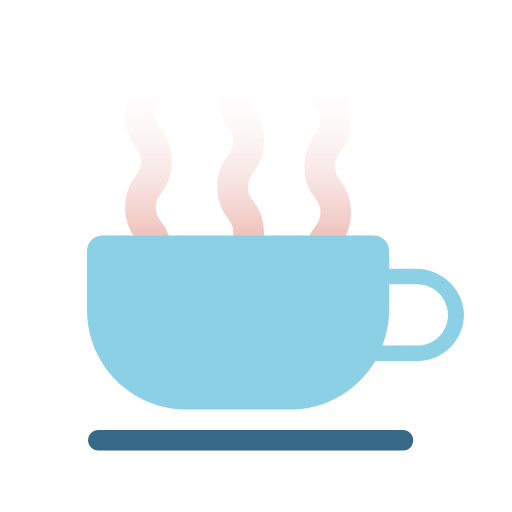
t = 0.00 s
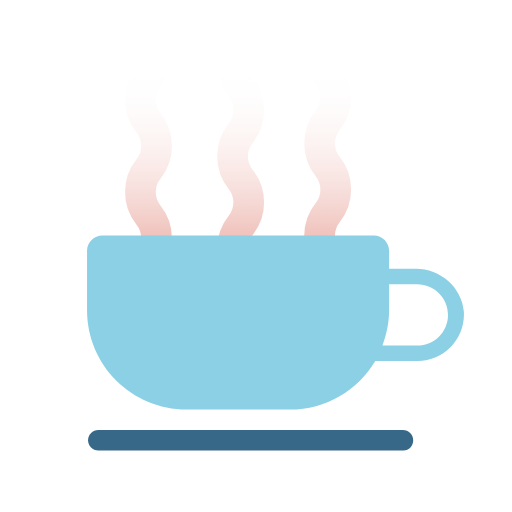
t = 0.08 s
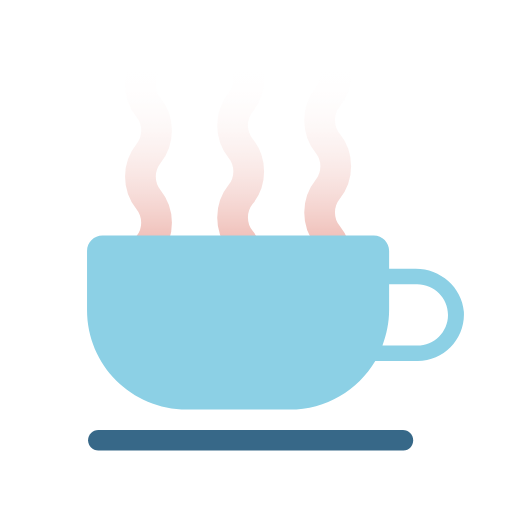
t = 0.17 s
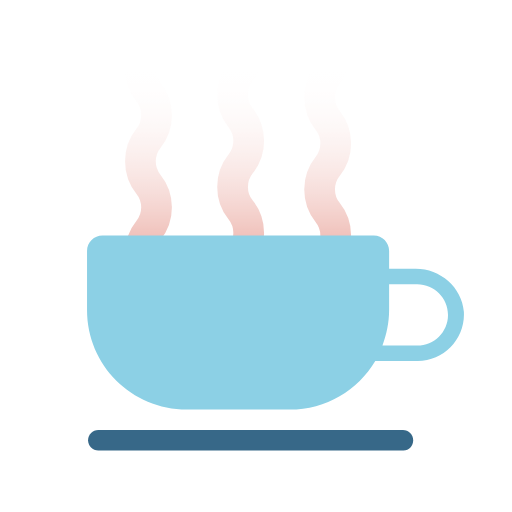
t = 0.25 s
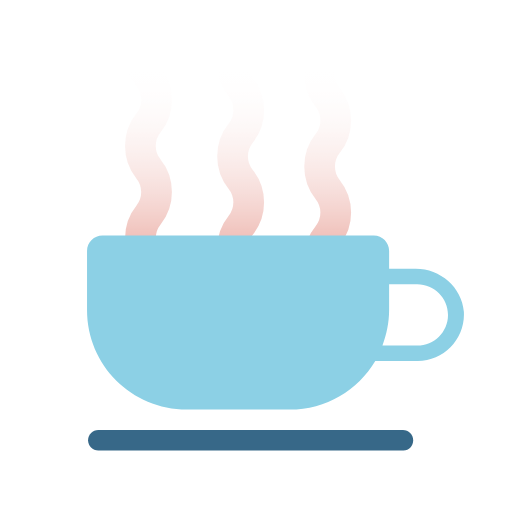
t = 0.33 s
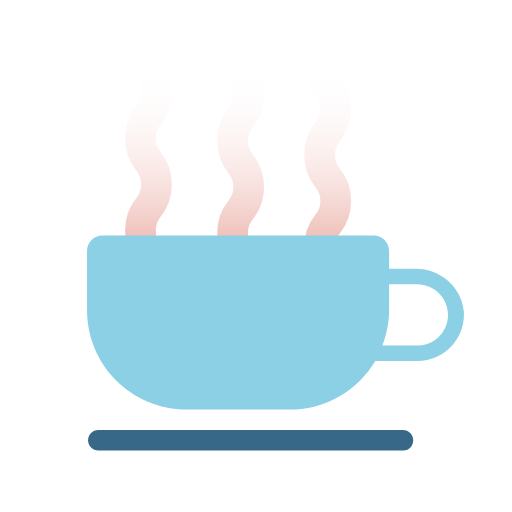
t = 0.38 s

The animated SVG that drew these frames (rendered in a browser with its animation timeline set to each time). Animation: 3 SMIL elements (animate=3); one cycle of 0.50 s, repeats indefinitely.

<svg width="200px"  height="200px"  xmlns="http://www.w3.org/2000/svg" viewBox="0 0 100 100" preserveAspectRatio="xMidYMid" class="lds-coffee" style="background: none;"><defs><linearGradient id="gradient" x1="0%" x2="0%" y1="0%" y2="100%"><stop offset="10%" stop-color="black" stop-opacity="0"></stop><stop offset="100%" stop-color="white" stop-opacity="1"></stop></linearGradient><mask id="mask" maskUnits="userSpaceOnUse" x="0" y="0" width="100" height="100"><rect x="22" y="8" width="56" height="54" fill="url(#gradient)"></rect></mask><path id="steam" d="M0-4c-2.1,2.6-2.1,6.4,0,9l0,0c2.1,2.6,2.1,6.4,0,9l0,0c-2.1,2.6-2.1,6.4,0,9l0,0c2.1,2.6,2.1,6.4,0,9l0,0 c-2.1,2.6-2.1,6.4,0,9l0,0c2.1,2.6,2.1,6.4,0,9c-2.1,2.6-2.1,6.4,0,9l0,0c2.1,2.6,2.1,6.4,0,9l0,0c-2.1,2.6-2.1,6.4,0,9l0,0 c2.1,2.6,2.1,6.4,0,9l0,0c-2.1,2.6-2.1,6.4,0,9l0,0c2.1,2.6,2.1,6.4,0,9c-2.1,2.6-2.1,6.4,0,9l0,0c2.1,2.6,2.1,6.4,0,9l0,0 c-2.1,2.6-2.1,6.4,0,9h0c2.1,2.6,2.1,6.4,0,9h0c-2.1,2.6-2.1,6.4,0,9h0c2.1,2.6,2.1,6.4,0,9" stroke-width="6" stroke-linecap="round" fill="#f00" stroke="#de786a"></path></defs><g mask="url(#mask)"><use x="29" y="-7.98512" href="#steam"><animate attributeName="y" calcMode="linear" values="4;-14" keyTimes="0;1" dur="0.5" begin="0s" repeatCount="indefinite"></animate></use><use x="47" y="-5.97024" href="#steam"><animate attributeName="y" calcMode="linear" values="0;-18" keyTimes="0;1" dur="0.25" begin="0s" repeatCount="indefinite"></animate></use><use x="64" y="-21.9777" href="#steam"><animate attributeName="y" calcMode="linear" values="-4;-22" keyTimes="0;1" dur="0.3333333333333333" begin="0s" repeatCount="indefinite"></animate></use></g><path d="M81.2,52.5l-5.2,0V49c0-1.6-1.3-3-3-3H20c-1.6,0-3,1.3-3,3v11.6C17,71.3,25.7,80,36.5,80h20.1 c7.1,0,13.3-3.8,16.7-9.5h8.3c5.2,0,9.3-4.4,9-9.6C90.2,56.1,86,52.5,81.2,52.5z M81.5,67.5h-6.8c0.8-2.2,1.3-4.5,1.3-7v-5h5.5 c3.3,0,6,2.7,6,6S84.8,67.5,81.5,67.5z" fill="#8cd0e5"></path><path d="M78.8,88H19.2c-1.1,0-2-0.9-2-2s0.9-2,2-2h59.5c1.1,0,2,0.9,2,2S79.9,88,78.8,88z" fill="#376888"></path></svg>